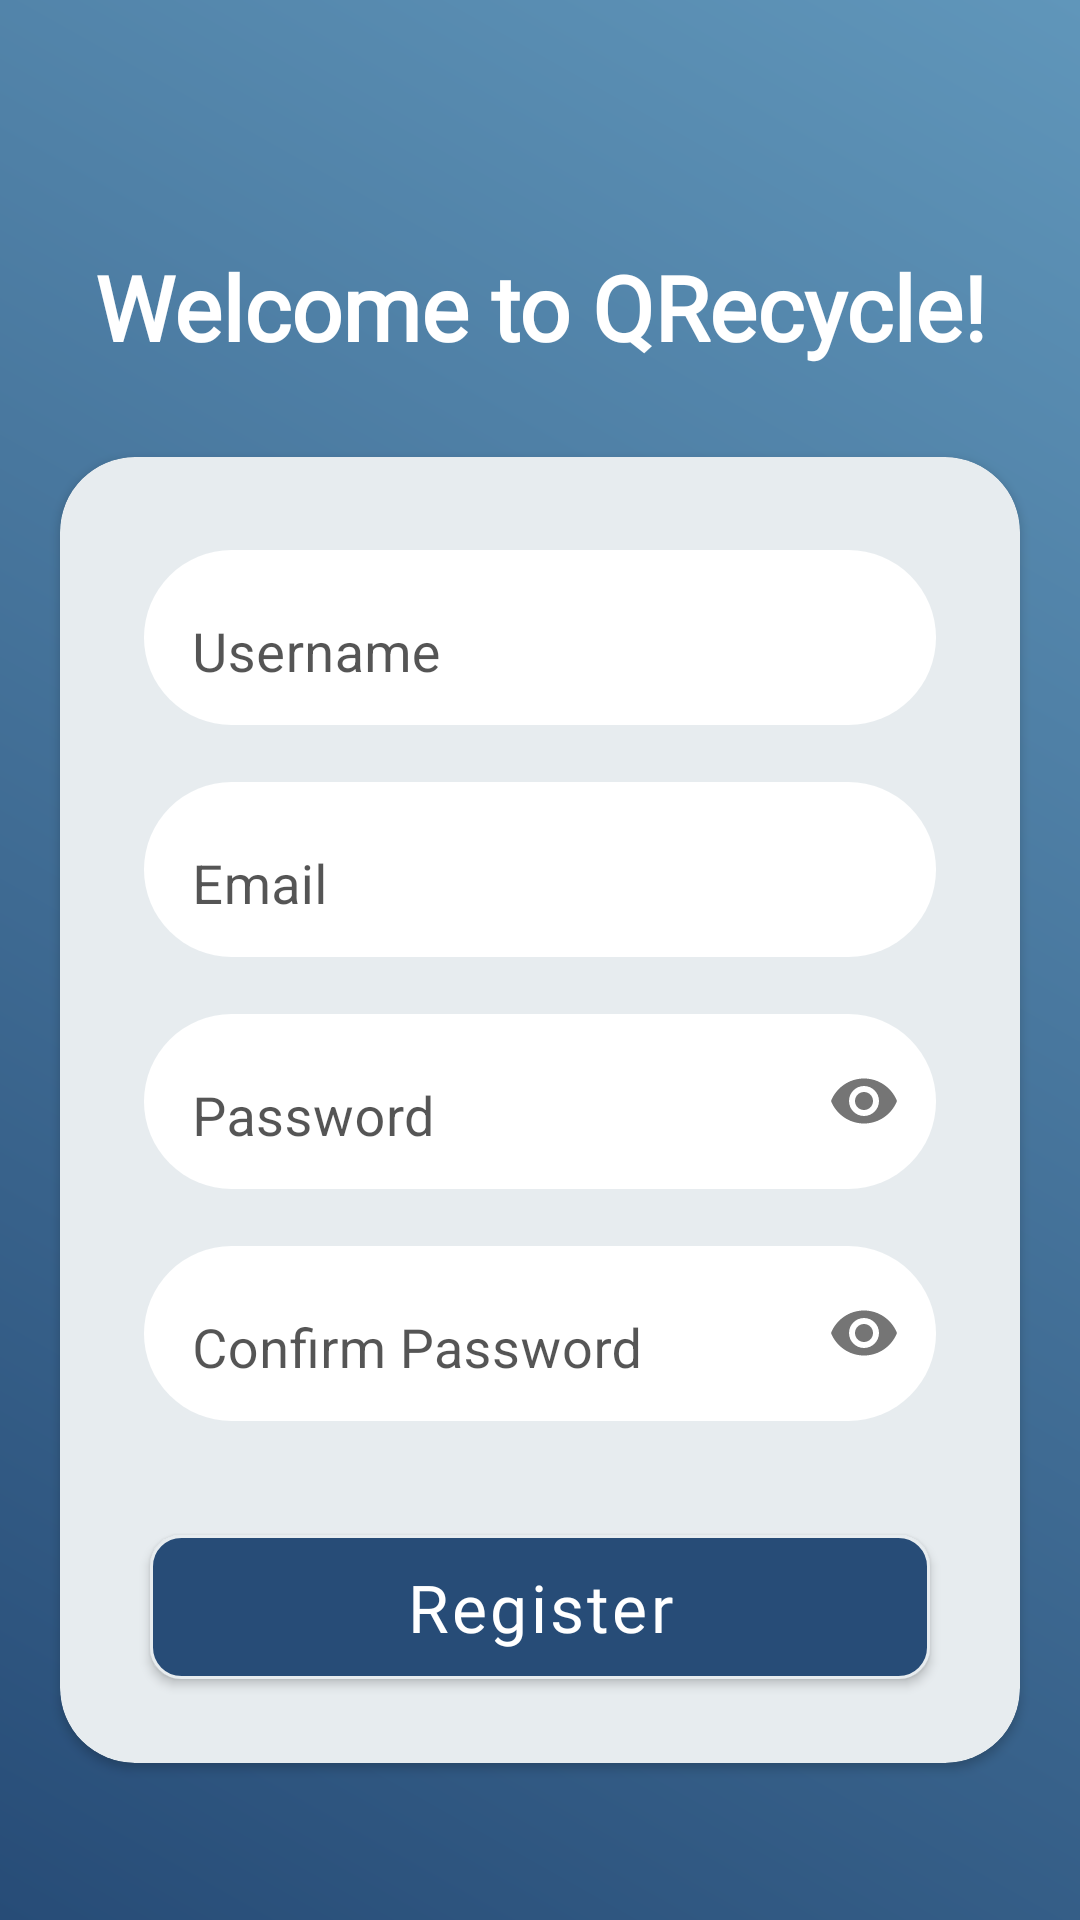

The Android layout XML behind this screen, and the referenced resources:
<!-- AndroidManifest.xml: activity theme Theme.QRecycle.NoActionBar -->
<!-- res/layout/activity_register.xml -->
<?xml version="1.0" encoding="utf-8"?>
<LinearLayout xmlns:android="http://schemas.android.com/apk/res/android"
    xmlns:app="http://schemas.android.com/apk/res-auto"
    xmlns:tools="http://schemas.android.com/tools"
    android:layout_width="match_parent"
    android:layout_height="match_parent"
    android:orientation="vertical"
    android:gravity="center"
    android:background="@drawable/background_gradient"
    tools:context=".RegisterActivity">

    <TextView
        android:layout_width="match_parent"
        android:layout_height="wrap_content"
        android:gravity="center"
        android:paddingTop="20dp"
        android:paddingBottom="20dp"
        android:layout_marginTop="10dp"
        android:layout_marginBottom="10dp"
        android:fontFamily="@font/montserrat_alternates"
        android:text="@string/registerMsg"
        android:textSize="30sp"
        android:textStyle="bold"
        android:textColor="@color/white" />

    <androidx.cardview.widget.CardView
        android:layout_width="match_parent"
        android:layout_height="wrap_content"
        android:layout_marginStart="20dp"
        android:layout_marginEnd="20dp"
        android:elevation="20dp"
        app:cardBackgroundColor="@color/backgroundColor"
        app:cardCornerRadius="25dp" >

        <LinearLayout
            android:layout_width="match_parent"
            android:layout_height="wrap_content"
            android:orientation="vertical"
            android:gravity="center" >

            <com.google.android.material.textfield.TextInputLayout
                android:id="@+id/editTextFullName"
                android:layout_width="match_parent"
                android:layout_height="wrap_content"
                android:layout_marginStart="20dp"
                android:layout_marginEnd="20dp"
                android:layout_marginTop="20dp"
                android:hint="@string/userNameText"
                app:endIconMode="clear_text"
                android:textColorHint="@color/blackWithLowerOpacity"
                app:boxBackgroundMode="none">

                <com.google.android.material.textfield.TextInputEditText
                    android:layout_width="match_parent"
                    android:layout_height="wrap_content"
                    android:layout_margin="8dp"
                    android:background="@drawable/shape_edit_text_rounded"
                    android:gravity="start"
                    android:inputType="textCapWords"
                    android:textSize="18sp"
                    tools:ignore="SpeakableTextPresentCheck,VisualLintTextFieldSize" />
            </com.google.android.material.textfield.TextInputLayout>

            <com.google.android.material.textfield.TextInputLayout
                android:id="@+id/editTextEmail"
                android:layout_width="match_parent"
                android:layout_height="wrap_content"
                android:layout_marginStart="20dp"
                android:layout_marginEnd="20dp"
                android:hint="@string/emailText"
                android:textColorHint="@color/blackWithLowerOpacity"
                app:boxBackgroundMode="none"
                app:endIconMode="clear_text">

                <com.google.android.material.textfield.TextInputEditText
                    android:layout_width="match_parent"
                    android:layout_height="wrap_content"
                    android:layout_margin="8dp"
                    android:background="@drawable/shape_edit_text_rounded"
                    android:gravity="start"
                    android:inputType="textEmailAddress"
                    android:textSize="18sp"
                    tools:ignore="SpeakableTextPresentCheck,VisualLintTextFieldSize" />
            </com.google.android.material.textfield.TextInputLayout>

            <com.google.android.material.textfield.TextInputLayout
                android:id="@+id/editTextPassword"
                android:layout_width="match_parent"
                android:layout_height="wrap_content"
                android:layout_marginStart="20dp"
                android:layout_marginEnd="20dp"
                android:hint="@string/passwordText"
                app:endIconMode="password_toggle"
                android:textColorHint="@color/blackWithLowerOpacity"
                app:boxBackgroundMode="none" >

                <com.google.android.material.textfield.TextInputEditText
                    android:layout_width="match_parent"
                    android:layout_height="wrap_content"
                    android:layout_margin="8dp"
                    android:background="@drawable/shape_edit_text_rounded"
                    android:gravity="start"
                    android:inputType="textPassword"
                    android:textSize="18sp"
                    tools:ignore="SpeakableTextPresentCheck,VisualLintTextFieldSize" />
            </com.google.android.material.textfield.TextInputLayout>

            <com.google.android.material.textfield.TextInputLayout
                android:id="@+id/editTextConfirmPassword"
                android:layout_width="match_parent"
                android:layout_height="wrap_content"
                android:layout_marginStart="20dp"
                android:layout_marginEnd="20dp"
                android:layout_marginBottom="20dp"
                android:hint="@string/confirmPasswordText"
                app:endIconMode="password_toggle"
                android:textColorHint="@color/blackWithLowerOpacity"
                app:boxBackgroundMode="none" >

                <com.google.android.material.textfield.TextInputEditText
                    android:layout_width="match_parent"
                    android:layout_height="wrap_content"
                    android:layout_margin="8dp"
                    android:background="@drawable/shape_edit_text_rounded"
                    android:gravity="start"
                    android:inputType="textPassword"
                    android:textSize="18sp"
                    tools:ignore="SpeakableTextPresentCheck,VisualLintTextFieldSize" />
            </com.google.android.material.textfield.TextInputLayout>

            <Button
                android:id="@+id/registerBtn"
                android:layout_width="match_parent"
                android:layout_height="wrap_content"
                android:layout_marginStart="30dp"
                android:layout_marginEnd="30dp"
                android:layout_marginTop="10dp"
                android:layout_marginBottom="28dp"
                android:background="@drawable/shape_button_dark_blue_rounded"
                android:fontFamily="@font/lobster"
                android:letterSpacing=".05"
                android:textSize="22sp"
                android:text="@string/registerBtnText"
                android:textColor="@color/white"
                android:textAllCaps="false"
                tools:ignore="VisualLintButtonSize" />

        </LinearLayout>

    </androidx.cardview.widget.CardView>

</LinearLayout>
<!-- resources referenced by this layout -->
<resources>
  <color name="backgroundColor">#E7ECEF</color>
  <color name="blackWithLowerOpacity">#AA000000</color>
  <color name="white">#FFFFFFFF</color>
  <!-- drawable background_gradient (drawable) -->
  <?xml version="1.0" encoding="utf-8"?>
  <shape xmlns:android="http://schemas.android.com/apk/res/android"
      android:shape="rectangle">
  
      <gradient
          android:endColor="@color/lightDarkBlue"
          android:startColor="@color/darkBlue"
          android:type="linear"
          android:angle="45" />
  
  </shape>
  <!-- drawable shape_button_dark_blue_rounded (drawable) -->
  <?xml version="1.0" encoding="utf-8"?>
  <shape xmlns:android="http://schemas.android.com/apk/res/android"
      android:shape="rectangle">
  
      <stroke android:color="@color/backgroundColor"
          android:width="1dp"/>
  
      <solid android:color="@color/darkBlue" />
  
      <corners android:radius="10dp" />
  
  </shape>
  <!-- drawable shape_edit_text_rounded (drawable) -->
  <?xml version="1.0" encoding="utf-8"?>
  <shape xmlns:android="http://schemas.android.com/apk/res/android"
      android:shape="rectangle">
  
      <stroke
          android:color="@color/black" />
  
      <solid  android:color="@color/white" />
  
      <corners android:radius="50dp"/>
  </shape>
  <string name="confirmPasswordText">Confirm Password</string>
  <string name="emailText">Email</string>
  <string name="passwordText">Password</string>
  <string name="registerBtnText">Register</string>
  <string name="registerMsg">Welcome to QRecycle!</string>
  <string name="userNameText">Username</string>
  <style name="Theme.QRecycle.NoActionBar">
          <item name="windowActionBar">false</item>
          <item name="windowNoTitle">true</item>
      </style>
  <color name="lightDarkBlue">#6096BA</color>
  <color name="darkBlue">#274C77</color>
  <color name="black">#FF000000</color>
</resources>
